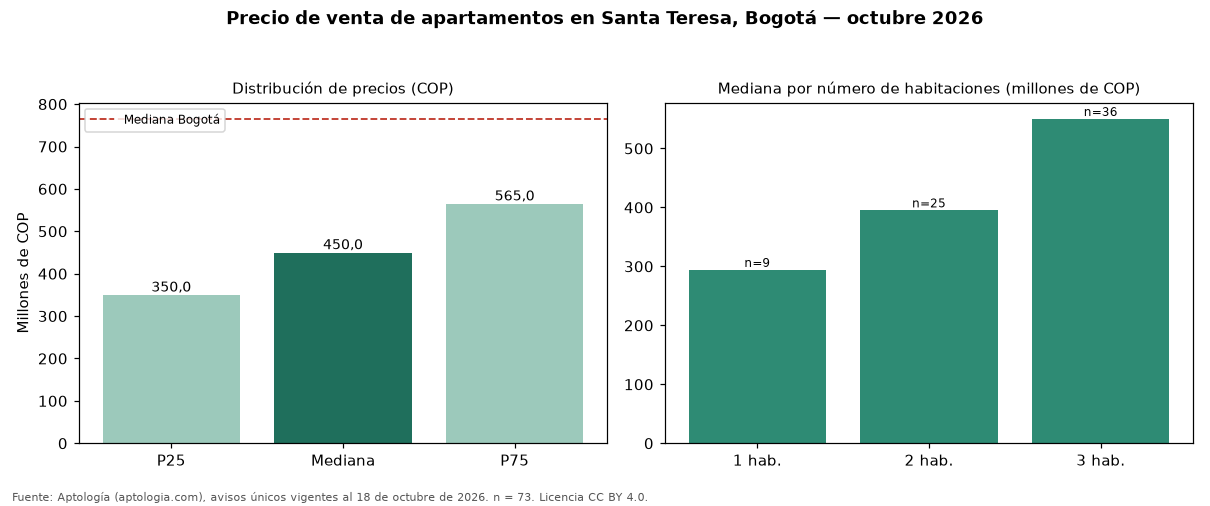

Source data for this figure (header and first rows):
seccion, metrica, valor_cop, n
precio, p25, 350000000, 73
precio, mediana, 450000000, 73
precio, p75, 565000000, 73
cop_por_m2, p25, 6128024, 73
cop_por_m2, mediana, 7038263, 73
cop_por_m2, p75, 7854600, 73
area, area_mediana_m2, 67.0, 73
habitaciones, 1, 294000000, 9
habitaciones, 2, 395000000, 25
habitaciones, 3, 550000000, 36
habitaciones, 4+, 940000000, 3
administracion, mediana, 364900, 61
estrato, moda, 4, 
parqueadero, porcentaje_con_parqueadero, 83.6, 73
ciudad, mediana_ciudad, 765000000, 33308
ciudad, mediana_cop_por_m2_ciudad, 7407407, 33308
